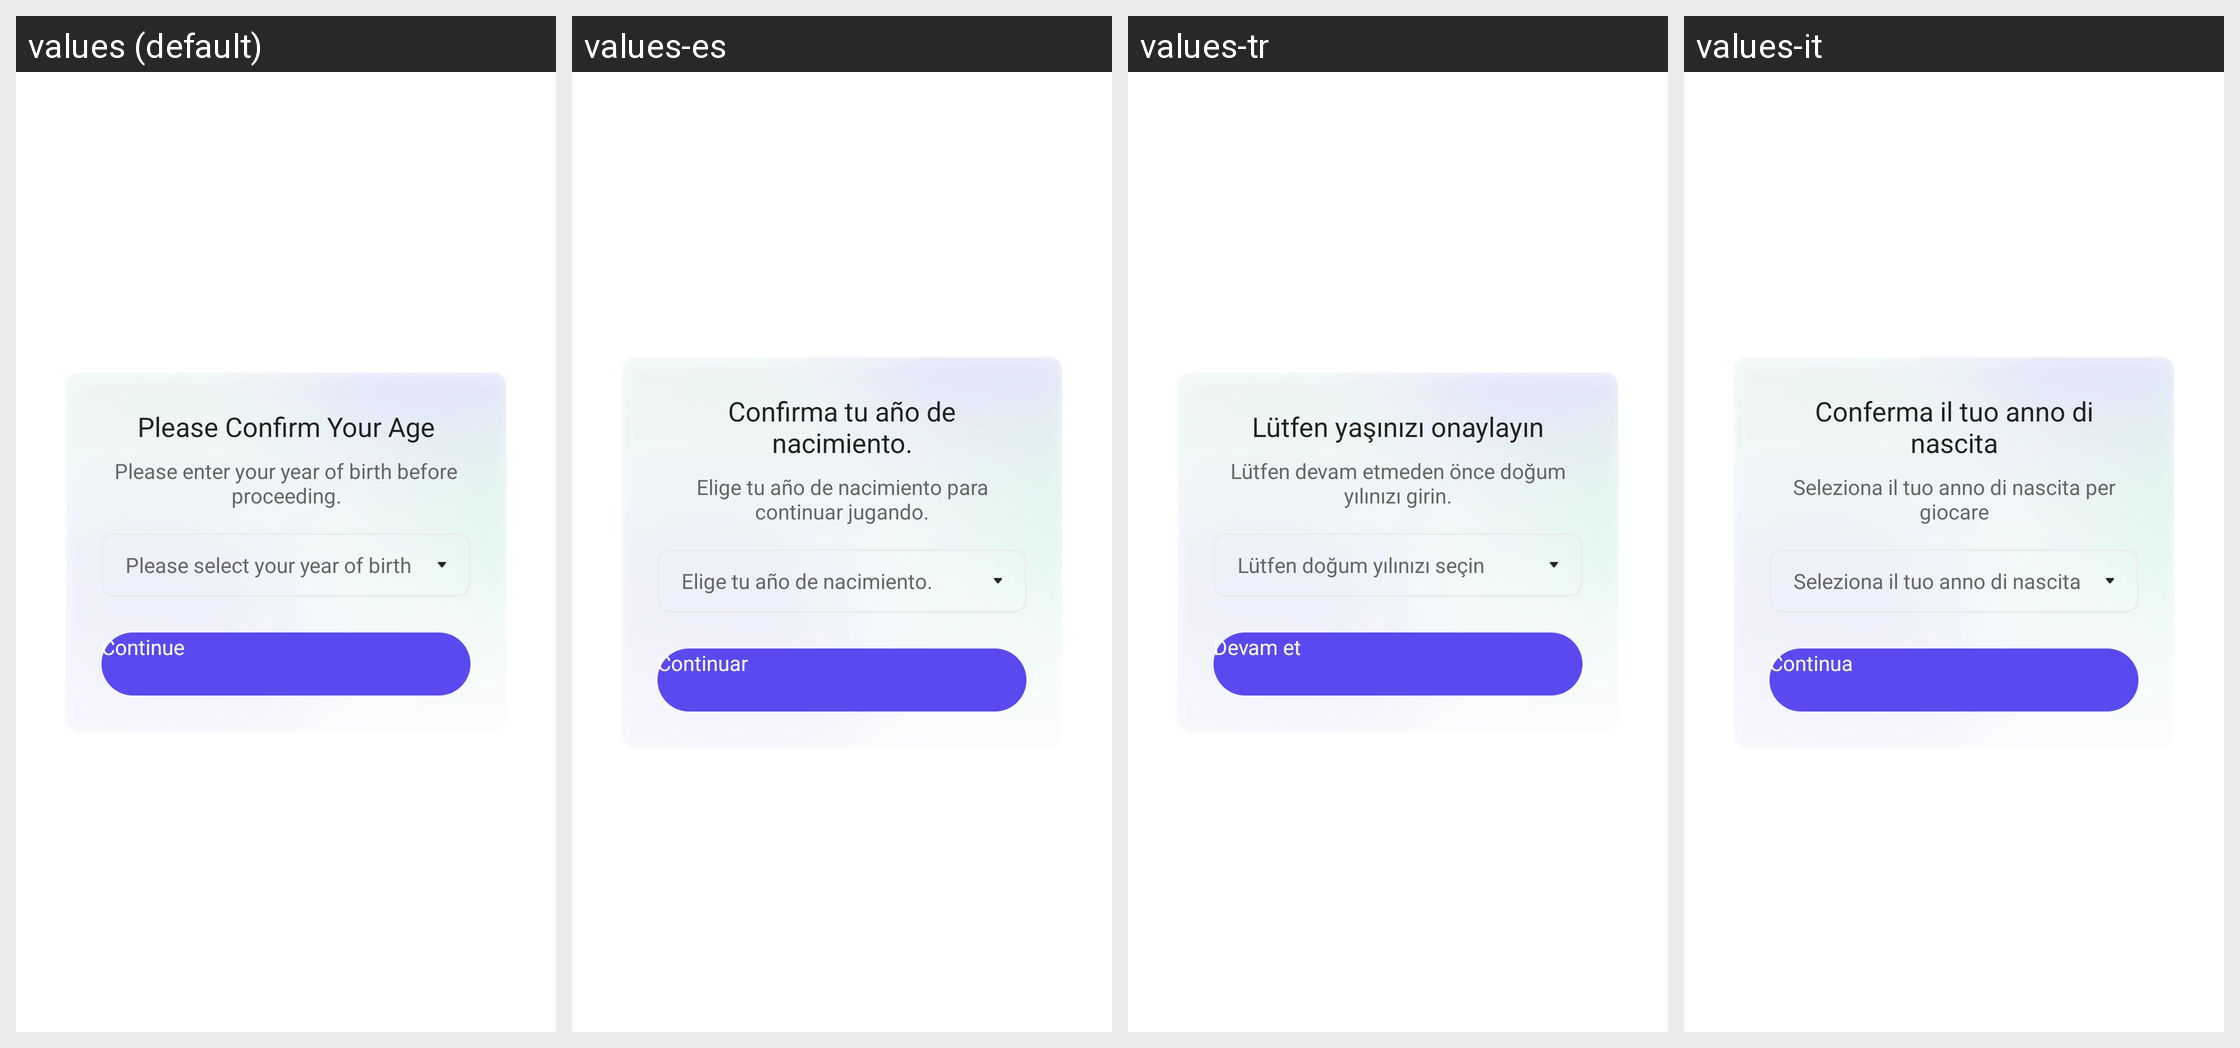

This grid shows one Android layout under several languages. Give, for every string resource on the screen, its name, the default text and each shown locale's text.
Android screen res/layout/dialog_age_gate_year_select.xml rendered under 4 locales, left to right: values (default), values-es, values-tr, values-it. Device: Nexus 5 (rendered at 1080×1920; each locale shown at half size, 540×960, under a caption strip naming it); theme UnityThemeSelector.
Other locales in the repository, not shown: values-af, values-af-rZA, values-am, values-ar, values-ar-rSA, values-as, values-az, values-be, values-bg, values-bn, values-bn-rIN, values-bs, values-ca, values-ceb-rPH, values-cs, values-cs-rCZ, values-da, values-de, values-de-rDE, values-el, values-el-rGR, values-en, values-en-rGB, values-en-rUS, values-es-rES, values-es-rUS, values-et, values-eu, values-fa, values-fi, values-fil-rPH, values-fr, values-fr-rCA, values-fr-rFR, values-gl, values-gu, values-gu-rIN, values-hi, values-hi-rIN, values-hr, values-hu, values-hu-rHU, values-hy, values-in, values-in-rID, values-is, values-it-rIT, values-iw, values-ja, values-ja-rJP, values-jv-rID, values-ka, values-kk, values-km, values-km-rKH, values-kn, values-kn-rIN, values-ko, values-ko-rKR, values-ky, values-lo, values-lt, values-lv, values-mk, values-ml, values-ml-rIN, values-mn, values-mr, values-mr-rIN, values-ms, values-ms-rMY, values-my, values-my-rMM, values-nb, values-ne, values-nl, values-nl-rNL, values-or, values-or-rIN, values-pa, values-pa-rIN, values-pl, values-pl-rPL, values-pt, values-pt-rBR, values-pt-rPT, values-ro, values-ro-rRO, values-ru, values-ru-rRU, values-si, values-sk, values-sl, values-sq, values-sr, values-sv, values-sv-rSE, values-sw, values-ta, values-ta-rIN, values-te, values-te-rIN, values-th, values-th-rTH, values-tl, values-tr-rTR, values-uk, values-uk-rUA, values-ur, values-uz, values-vi, values-vi-rVN, values-zh, values-zh-rCN, values-zh-rHK, values-zh-rTW, values-zu, values-zu-rZA.
Strings drawn on this screen, with the default value and each locale's value (text and hints the layout hard-codes, and strings that could not be matched under every locale, appear in the picture but are not listed):

gsdk_account_age_gate_year_select_dialog_title
  values: Please Confirm Your Age
  values-es: Confirma tu año de nacimiento.
  values-tr: Lütfen yaşınızı onaylayın
  values-it: Conferma il tuo anno di nascita

gsdk_account_age_gate_year_select_dialog_content
  values: Please enter your year of birth before proceeding.
  values-es: Elige tu año de nacimiento para continuar jugando.
  values-tr: Lütfen devam etmeden önce doğum yılınızı girin.
  values-it: Seleziona il tuo anno di nascita per giocare

gsdk_account_age_gate_year_select_dialog_date_hint
  values: Please select your year of birth
  values-es: Elige tu año de nacimiento.
  values-tr: Lütfen doğum yılınızı seçin
  values-it: Seleziona il tuo anno di nascita

gsdk_account_age_gate_date_select_dialog_btn_continue_content
  values: Continue
  values-es: Continuar
  values-tr: Devam et
  values-it: Continua
